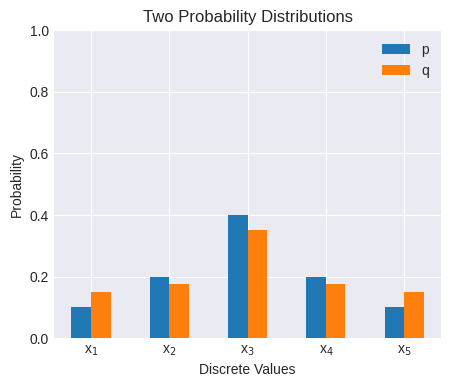

This figure's Python source:
import numpy as np
import matplotlib.pyplot as plt

plt.style.use("seaborn-v0_8-darkgrid")

labels = ["x$_1$", "x$_2$", "x$_3$", "x$_4$", "x$_5$"]
p = [0.1, 0.2, 0.4, 0.2, 0.1]
# q = [0.2, 0.2, 0.2, 0.2, 0.2]
q = [0.15, 0.175, 0.35, 0.175, 0.15]

xent = -np.sum(np.where(p != 0, p * np.log2(q), 0))
print(f"sum(p): {np.sum(p)}")
print(f"sum(q): {np.sum(q)}")
print(f"Cross-entropy: {xent:.4f}")

x = np.arange(len(labels))
width = 0.25  # bar width

fig, ax = plt.subplots(figsize=(5, 4))
# Bars for p and q
ax.bar(x - width / 2, p, width, label="p")
ax.bar(x + width / 2, q, width, label="q")

ax.set_ylabel("Probability")
ax.set_xlabel("Discrete Values")
ax.set_title("Two Probability Distributions")
ax.set_xticks(x)
ax.set_xticklabels(labels)
ax.set_ylim(0, 1)
ax.legend()

plt.show()
